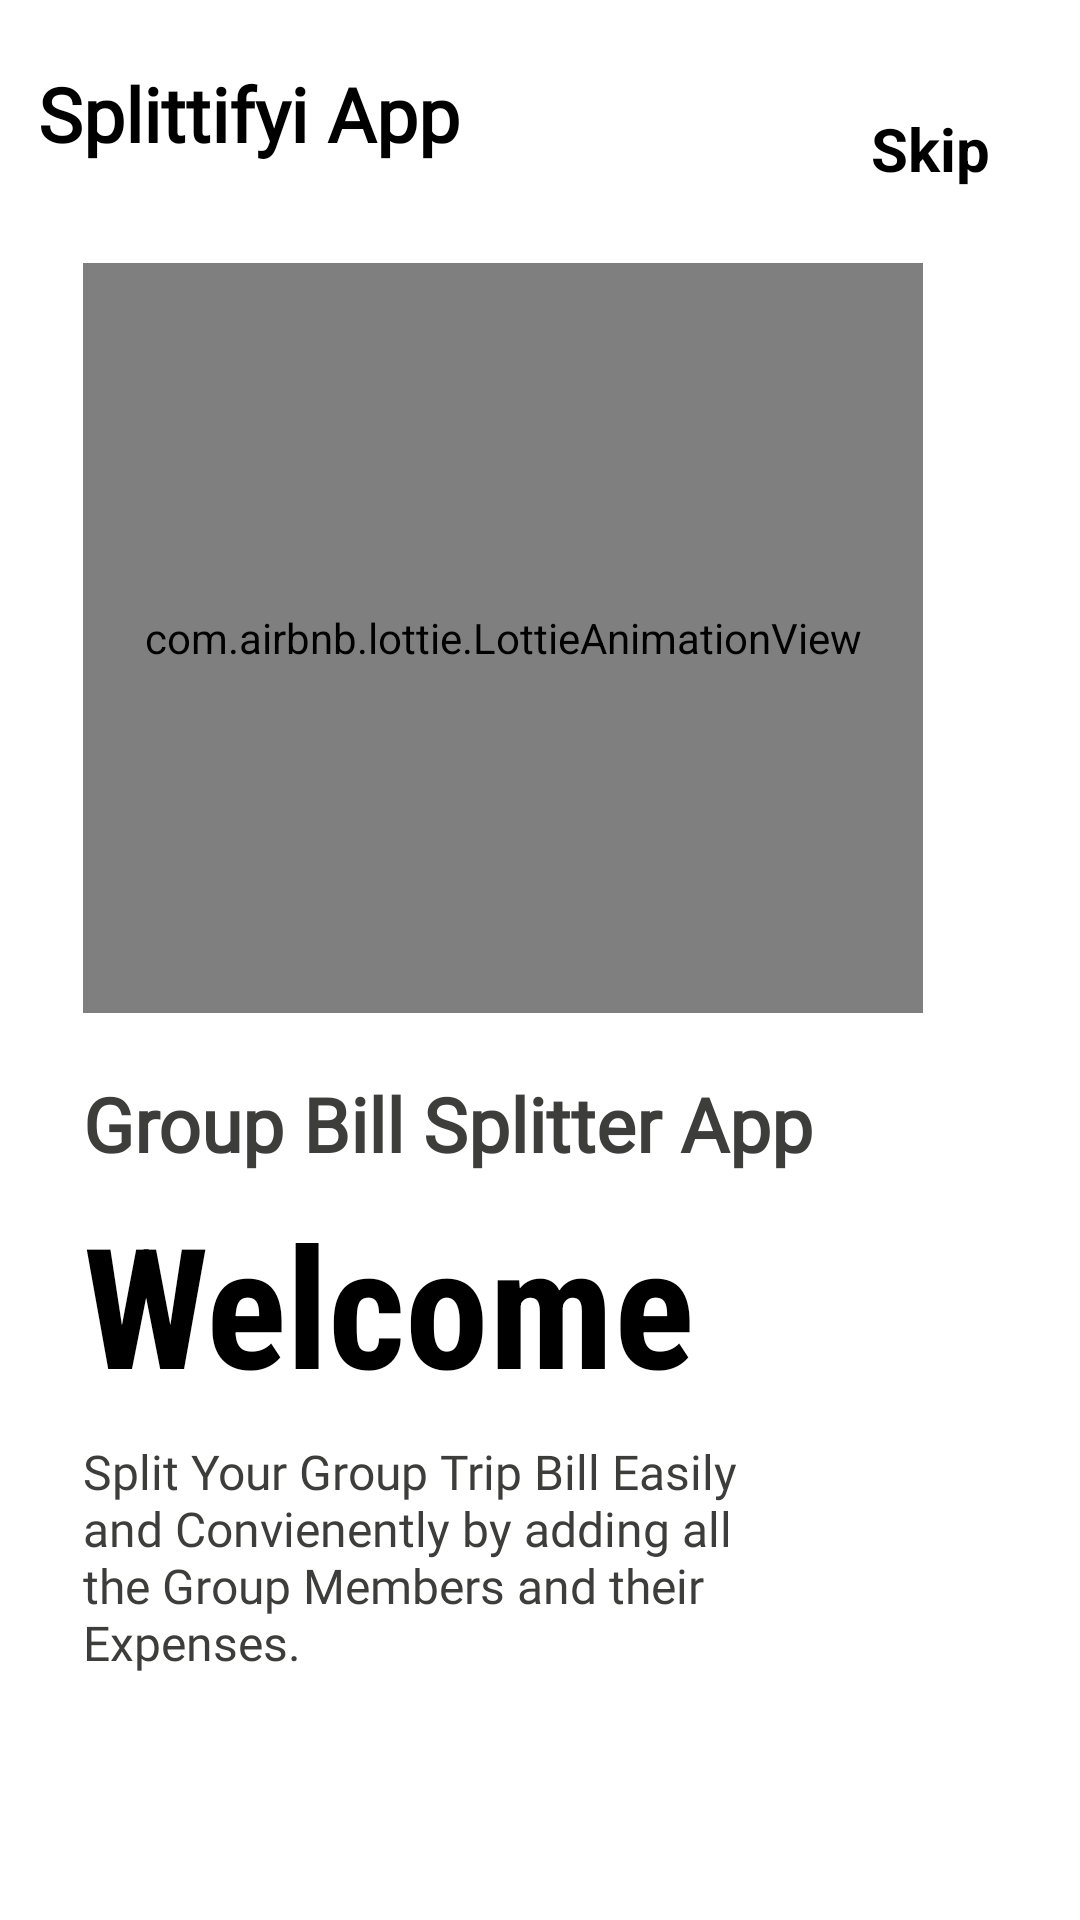

Write the Android layout XML for this screen, with the resource values it uses.
<!-- AndroidManifest.xml: application theme Theme.BillSplitterApp -->
<!-- res/layout/fragment_on_boarding1.xml -->
<?xml version="1.0" encoding="utf-8"?>
<androidx.constraintlayout.widget.ConstraintLayout xmlns:android="http://schemas.android.com/apk/res/android"
    android:layout_width="match_parent"
    android:layout_height="match_parent"
    android:background="@color/white"
    xmlns:app="http://schemas.android.com/apk/res-auto">

    <com.airbnb.lottie.LottieAnimationView
        android:id="@+id/onBoardImg"
        android:layout_width="280dp"
        app:lottie_autoPlay="true"
        app:lottie_loop="true"
        android:layout_height="250dp"
        app:lottie_rawRes="@raw/mobilepayment3d"
        android:layout_marginLeft="5dp"
        app:layout_constraintBottom_toBottomOf="parent"
        app:layout_constraintEnd_toEndOf="parent"
        app:layout_constraintHorizontal_bias="0.303"
        app:layout_constraintStart_toStartOf="parent"
        app:layout_constraintTop_toTopOf="parent"
        app:layout_constraintVertical_bias="0.225" />

    <TextView
        android:id="@+id/splittifyi"
        android:layout_width="wrap_content"
        android:layout_height="wrap_content"
        android:layout_marginTop="15dp"
        android:fontFamily="@font/varela_round"
        android:text="Splittifyi App"
        android:textColor="@color/black"
        android:textSize="25sp"
        android:textStyle="bold"
        app:layout_constraintBottom_toTopOf="@+id/onBoardImg"
        app:layout_constraintEnd_toEndOf="parent"
        app:layout_constraintHorizontal_bias="0.058"
        app:layout_constraintStart_toStartOf="parent"
        app:layout_constraintTop_toTopOf="parent"
        app:layout_constraintVertical_bias="0.154" />

    <TextView
        android:layout_width="wrap_content"
        android:layout_height="wrap_content"
        android:text="Skip"
        android:textColor="@color/black"
        android:textStyle="bold"
        android:textSize="20sp"
        android:layout_marginRight="30dp"
        app:layout_constraintVertical_bias="0"
        android:layout_marginTop="15dp"
        app:layout_constraintHorizontal_bias="1"
        app:layout_constraintBottom_toBottomOf="@id/splittifyi"
        app:layout_constraintEnd_toEndOf="parent"
        app:layout_constraintStart_toEndOf="@id/splittifyi"
        app:layout_constraintTop_toTopOf="@id/splittifyi"/>

    <TextView
        android:id="@+id/split_text"
        android:layout_width="wrap_content"
        android:layout_height="wrap_content"
        android:textStyle="bold"
        android:fontFamily="@font/alike_angular"
        android:text="Group Bill Splitter App"
        android:textColor="#3D3D3B"
        android:textSize="25sp"
        app:layout_constraintBottom_toBottomOf="parent"
        app:layout_constraintEnd_toEndOf="parent"
        app:layout_constraintHorizontal_bias="0.0"
        app:layout_constraintStart_toStartOf="@id/onBoardImg"
        app:layout_constraintTop_toBottomOf="@id/onBoardImg"
        app:layout_constraintVertical_bias="0.074" />

    <TextView
        android:id="@+id/textView6"
        android:layout_width="wrap_content"
        android:layout_height="wrap_content"
        android:fontFamily="sans-serif-condensed"
        android:text="Welcome"
        android:textColor="@color/black"
        android:textSize="56sp"
        android:textStyle="bold"
        app:layout_constraintBottom_toBottomOf="parent"
        app:layout_constraintEnd_toEndOf="parent"
        app:layout_constraintHorizontal_bias="0.0"
        app:layout_constraintStart_toStartOf="@id/split_text"
        app:layout_constraintTop_toBottomOf="@id/split_text"
        app:layout_constraintVertical_bias="0.032" />

    <TextView
        android:id="@+id/textView8"
        android:layout_width="0dp"
        android:layout_height="0dp"
        android:layout_marginTop="5dp"
        android:fontFamily="@font/amiko_semibold"
        android:text="Split Your Group Trip Bill Easily and Convienently by adding all the Group Members and their Expenses."
        android:textSize="16sp"
        android:textColor="#3D3D3B"
        app:layout_constraintBottom_toBottomOf="parent"
        app:layout_constraintEnd_toEndOf="parent"
        app:layout_constraintHeight_percent=".15"
        app:layout_constraintHorizontal_bias="0.0"
        app:layout_constraintStart_toStartOf="@+id/textView6"
        app:layout_constraintTop_toBottomOf="@+id/textView6"
        app:layout_constraintVertical_bias="0.045"
        app:layout_constraintWidth_percent="0.7" />

    <ImageView
        android:layout_width="50dp"
        android:layout_height="20dp"
        android:src="@drawable/tab1"
        app:layout_constraintBottom_toBottomOf="parent"
        app:layout_constraintEnd_toEndOf="parent"
        app:layout_constraintHorizontal_bias="0.0"
        app:layout_constraintVertical_bias="0.6"
        app:layout_constraintStart_toStartOf="@+id/textView8"
        app:layout_constraintTop_toBottomOf="@+id/textView8" />


</androidx.constraintlayout.widget.ConstraintLayout>
<!-- resources referenced by this layout -->
<resources>
  <style name="Theme.BillSplitterApp" parent="Theme.AppCompat.DayNight.NoActionBar">
          
          <item name="colorPrimary">@color/purple_500</item>
          <item name="colorPrimaryVariant">@color/purple_700</item>
          <item name="colorOnPrimary">@color/white</item>
          
          <item name="colorSecondary">@color/teal_200</item>
          <item name="colorSecondaryVariant">@color/teal_700</item>
          <item name="colorOnSecondary">@color/black</item>
          
          <item name="android:statusBarColor" tools:targetApi="l">?attr/colorPrimaryVariant</item>
          
      </style>
  <!-- not gathered from this repository: default colours our renderer supplied (Android Studio template values) -->
  <color name="purple_500">#FF6200EE</color>
  <color name="purple_700">#FF3700B3</color>
  <color name="teal_200">#FF03DAC5</color>
  <color name="teal_700">#FF018786</color>
  <color name="black">#FF000000</color>
  <color name="white">#FFFFFFFF</color>
</resources>
